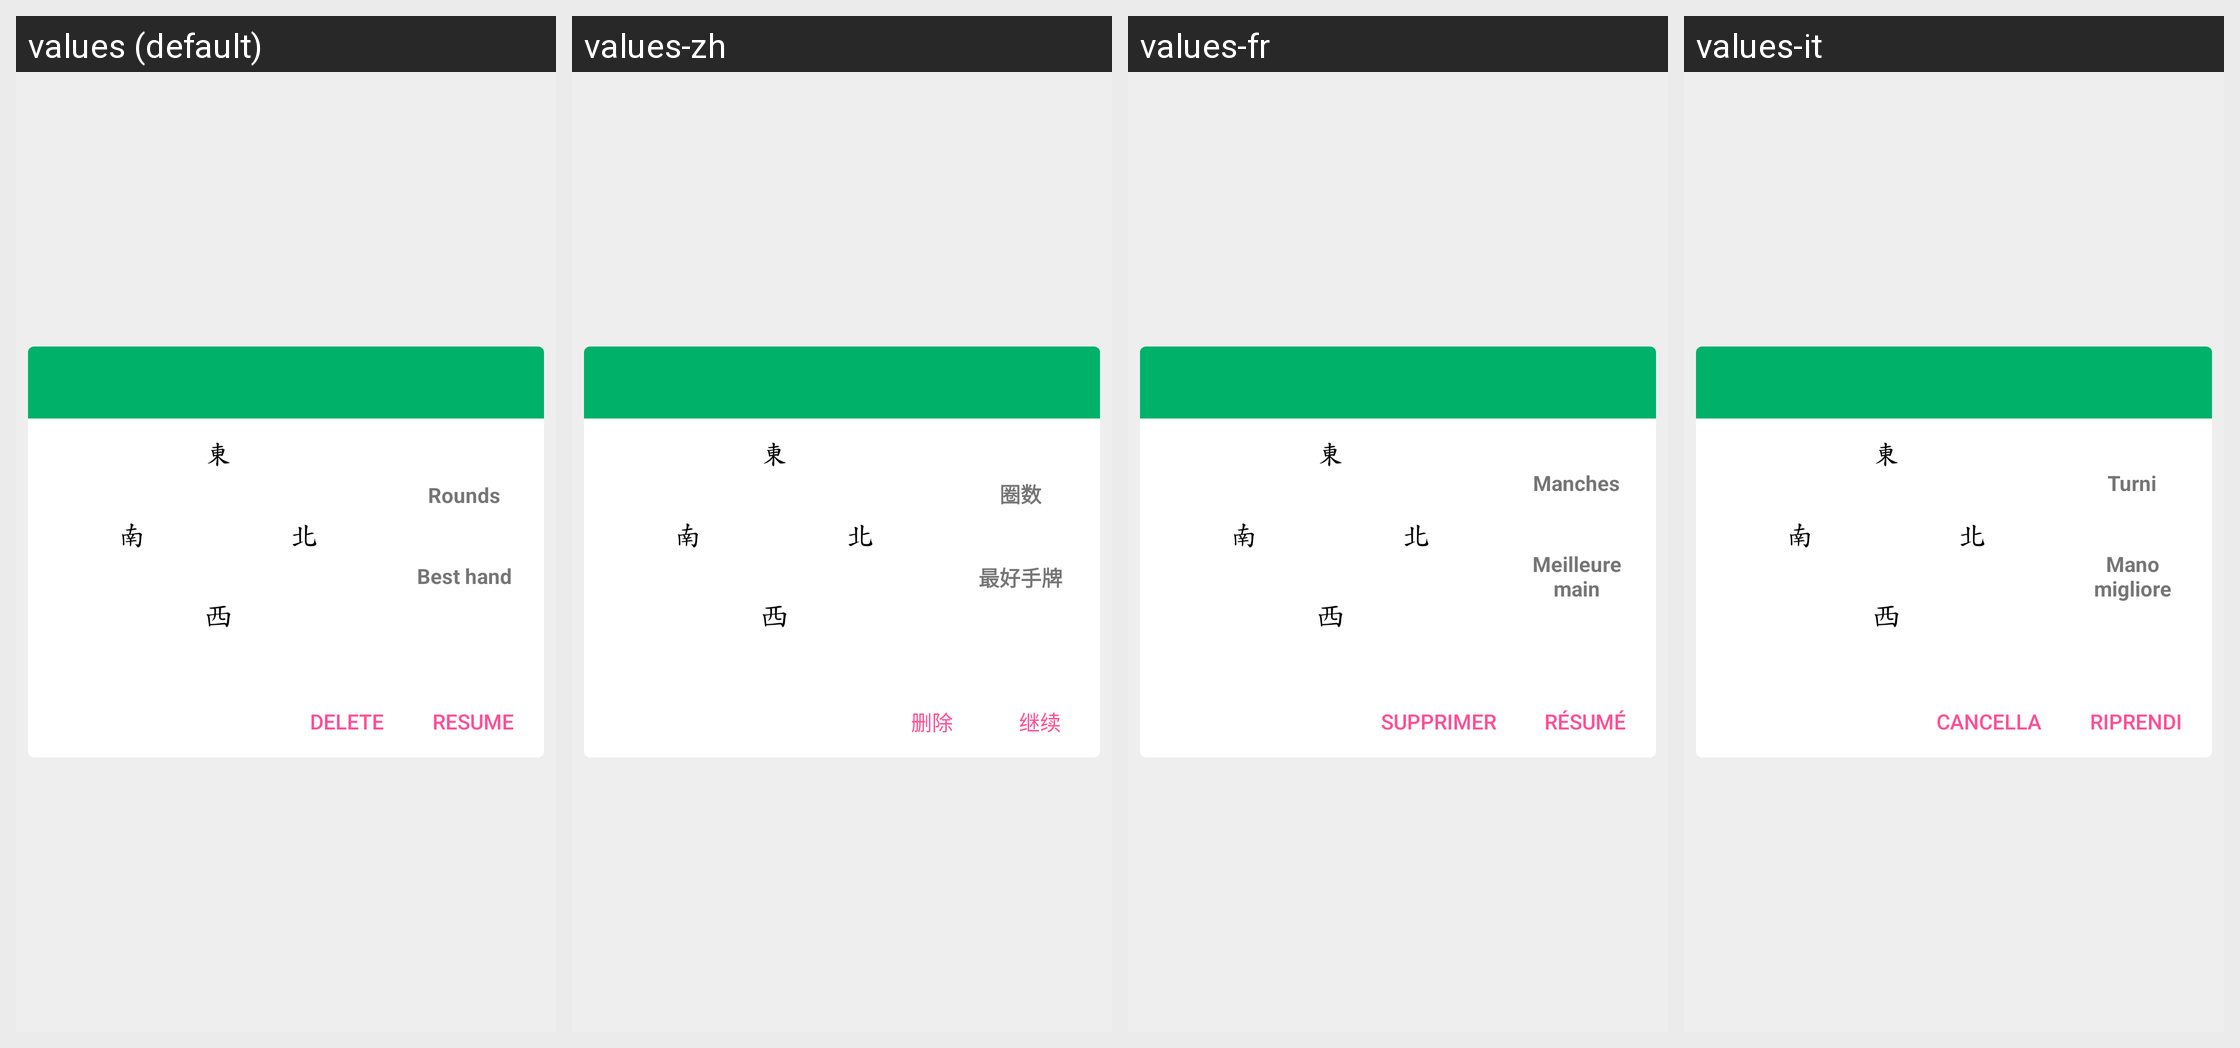

The same Android screen rendered under several of its app's locales, left to right. List the strings drawn on it with the default value and each locale's translation.
Android screen res/layout/oldgame_item.xml rendered under 4 locales, left to right: values (default), values-zh, values-fr, values-it. Device: Nexus 5 (rendered at 1080×1920; each locale shown at half size, 540×960, under a caption strip naming it); theme AppTheme.BrandedLaunch.
Other locales in the repository, not shown: values-es, values-nl.
Strings drawn on this screen, with the default value and each locale's value (text and hints the layout hard-codes, and strings that could not be matched under every locale, appear in the picture but are not listed):

rounds
  values: Rounds
  values-zh: 圈数
  values-fr: Manches
  values-it: Turni

best_hand
  values: Best hand
  values-zh: 最好手牌
  values-fr: Meilleure main
  values-it: Mano migliore

delete
  values: Delete
  values-zh: 删除
  values-fr: Supprimer
  values-it: Cancella

resume
  values: Resume
  values-zh: 继续
  values-fr: Résumé
  values-it: Riprendi
